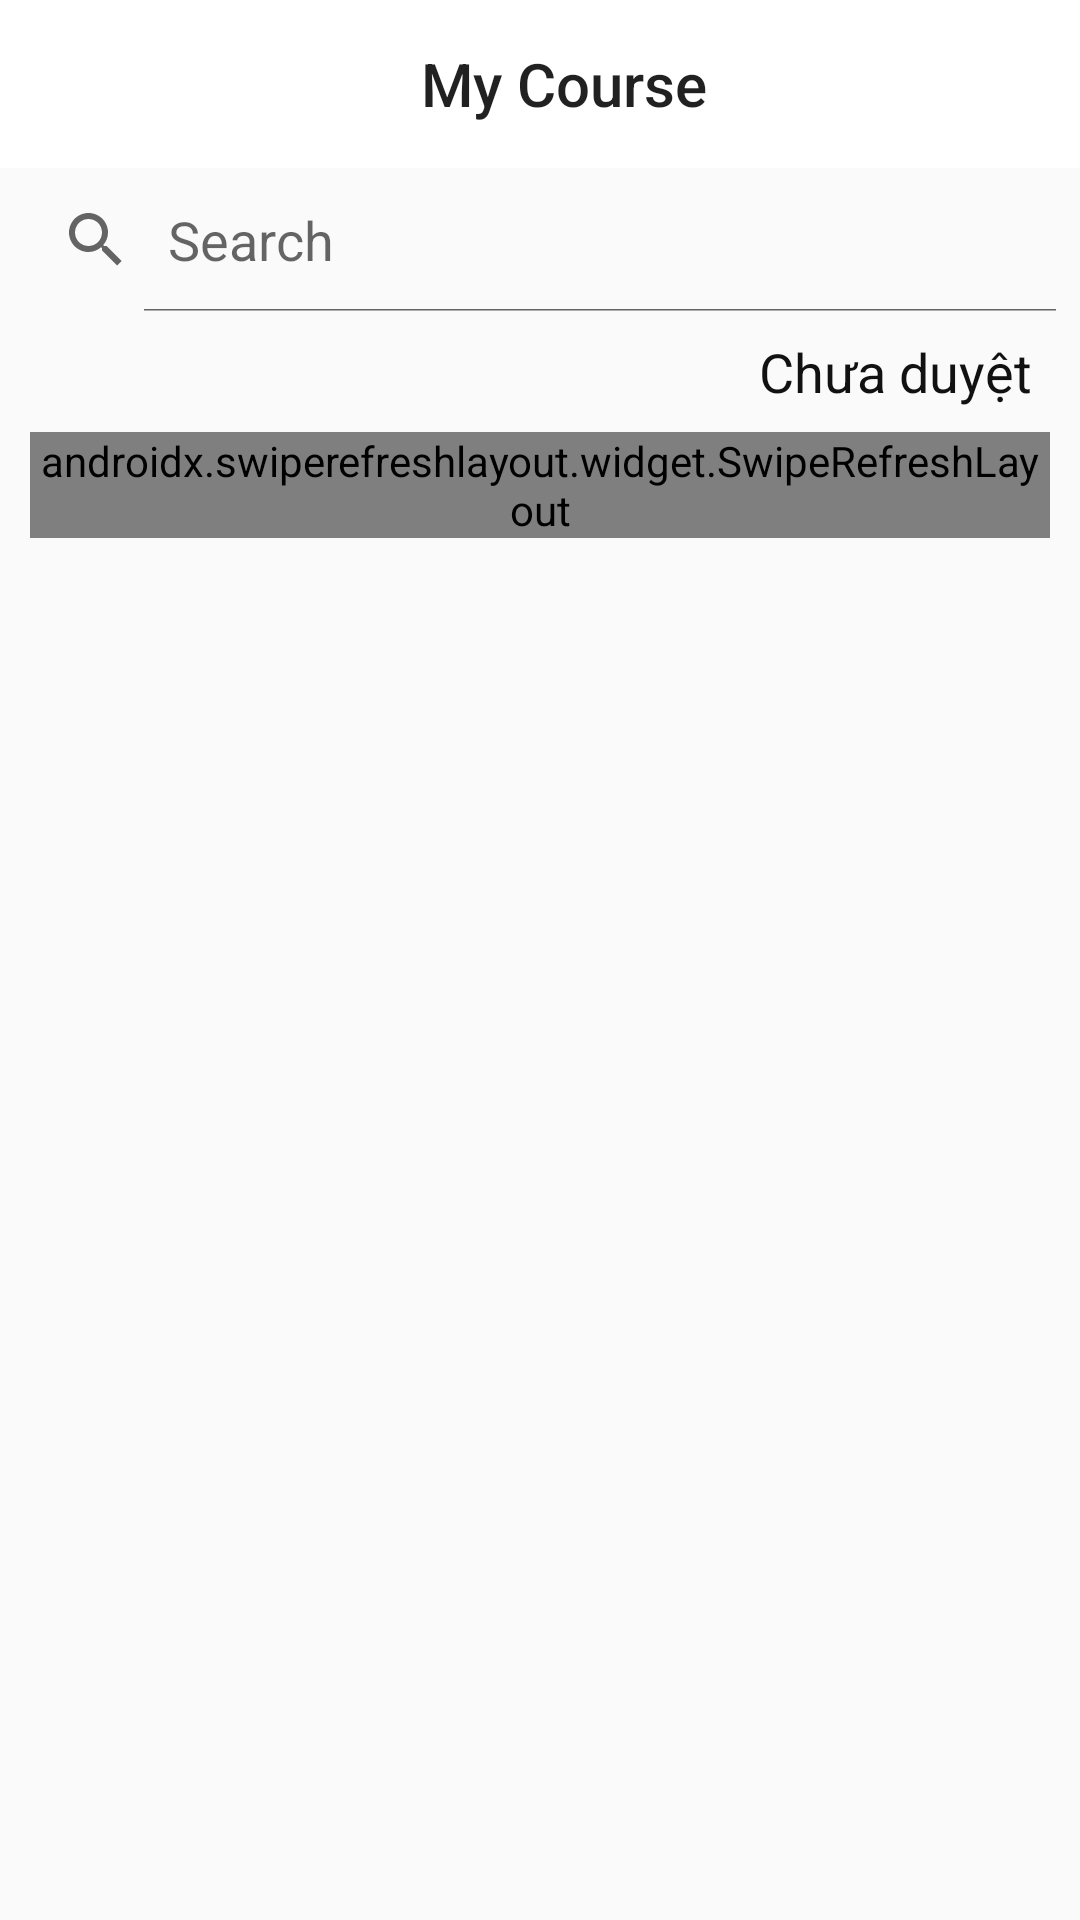

Produce the Android XML layout that renders to this screen, including the resource entries it uses.
<!-- AndroidManifest.xml: application theme Theme.Example_BTL_AndroidNC -->
<!-- res/layout/fragment_list_course.xml -->
<?xml version="1.0" encoding="utf-8"?>
<LinearLayout xmlns:android="http://schemas.android.com/apk/res/android"
    xmlns:tools="http://schemas.android.com/tools"

    android:layout_width="match_parent"
    android:layout_height="match_parent"
    xmlns:app="http://schemas.android.com/apk/res-auto"
    tools:context=".students.fragment.List_CourseFragment"
    android:orientation="vertical">
            <com.google.android.material.appbar.AppBarLayout
                android:id="@+id/abl"
                android:layout_width="match_parent"
                android:layout_height="wrap_content"
                android:background="@color/white"
                >
                <androidx.appcompat.widget.Toolbar
                    android:id="@+id/tb_my_course"
                    android:layout_width="wrap_content"
                    android:layout_height="match_parent"
                    android:layout_centerHorizontal="true"
                    android:layout_centerVertical="true"
                    android:background="#FFFFFF"
                    android:layout_gravity="center_horizontal"
                    app:title="My Course"
                    android:textColor="#121111"
                    android:textSize="23sp"
                    android:textStyle="bold" />

            </com.google.android.material.appbar.AppBarLayout>
    <SearchView
        android:id="@+id/searchView"
        android:layout_width="match_parent"
        android:layout_height="wrap_content"
        android:iconifiedByDefault="false"
        android:queryHint="Search"
        />

    <RelativeLayout
        android:layout_width="match_parent"
        android:layout_height="40dp"
        app:layout_constraintTop_toTopOf="parent">
            <RelativeLayout
                android:layout_width="match_parent"
                android:layout_height="match_parent">











                <ImageView
                    android:id="@+id/list_item"
                    android:layout_width="25dp"
                    android:layout_height="25dp"
                    android:layout_alignParentEnd="true"
                    android:layout_marginEnd="15dp"

                    android:src="@drawable/baseline_view_list_24" />

                                <TextView
                    android:id="@+id/bt_infor_status"
                    android:layout_width="wrap_content"
                    android:layout_height="wrap_content"
                    android:layout_alignParentEnd="true"
                    android:layout_marginEnd="16dp"
                    android:layout_centerVertical="true"
                    android:text="Chưa duyệt"
                    android:textColor="#121111"
                    android:textSize="18sp" />

            </RelativeLayout>

    </RelativeLayout>





    <androidx.swiperefreshlayout.widget.SwipeRefreshLayout
        android:id="@+id/swipe_refresh_layout"
        android:layout_width="match_parent"
        android:layout_marginStart="10dp"
        android:layout_marginEnd="10dp"
        android:layout_height="wrap_content">

        <androidx.recyclerview.widget.RecyclerView
            android:id="@+id/recyclerview"
            android:layout_width="match_parent"
            android:layout_height="340dp"
            android:layout_margin="20dp"
            tools:layout_editor_absoluteX="1dp"
            tools:layout_editor_absoluteY="1dp" />

    </androidx.swiperefreshlayout.widget.SwipeRefreshLayout>

</LinearLayout>
<!-- resources referenced by this layout -->
<resources>
  <style name="Theme.Example_BTL_AndroidNC" parent="Theme.MaterialComponents.DayNight.NoActionBar.Bridge">
          
          <item name="colorPrimary">@color/purple_500</item>
          <item name="colorPrimaryVariant">@color/purple_700</item>
          <item name="colorOnPrimary">@color/white</item>
          
          <item name="colorSecondary">@color/teal_200</item>
          <item name="colorSecondaryVariant">@color/teal_700</item>
          <item name="colorOnSecondary">@color/black</item>
          
          <item name="android:statusBarColor" tools:targetApi="l">#D6D1D1</item>
          
      </style>
  <!-- not gathered from this repository: default colours our renderer supplied (Android Studio template values) -->
  <color name="purple_500">#FF6200EE</color>
  <color name="purple_700">#FF3700B3</color>
  <color name="teal_200">#FF03DAC5</color>
  <color name="teal_700">#FF018786</color>
  <color name="black">#FF000000</color>
  <color name="white">#FFFFFFFF</color>
</resources>
